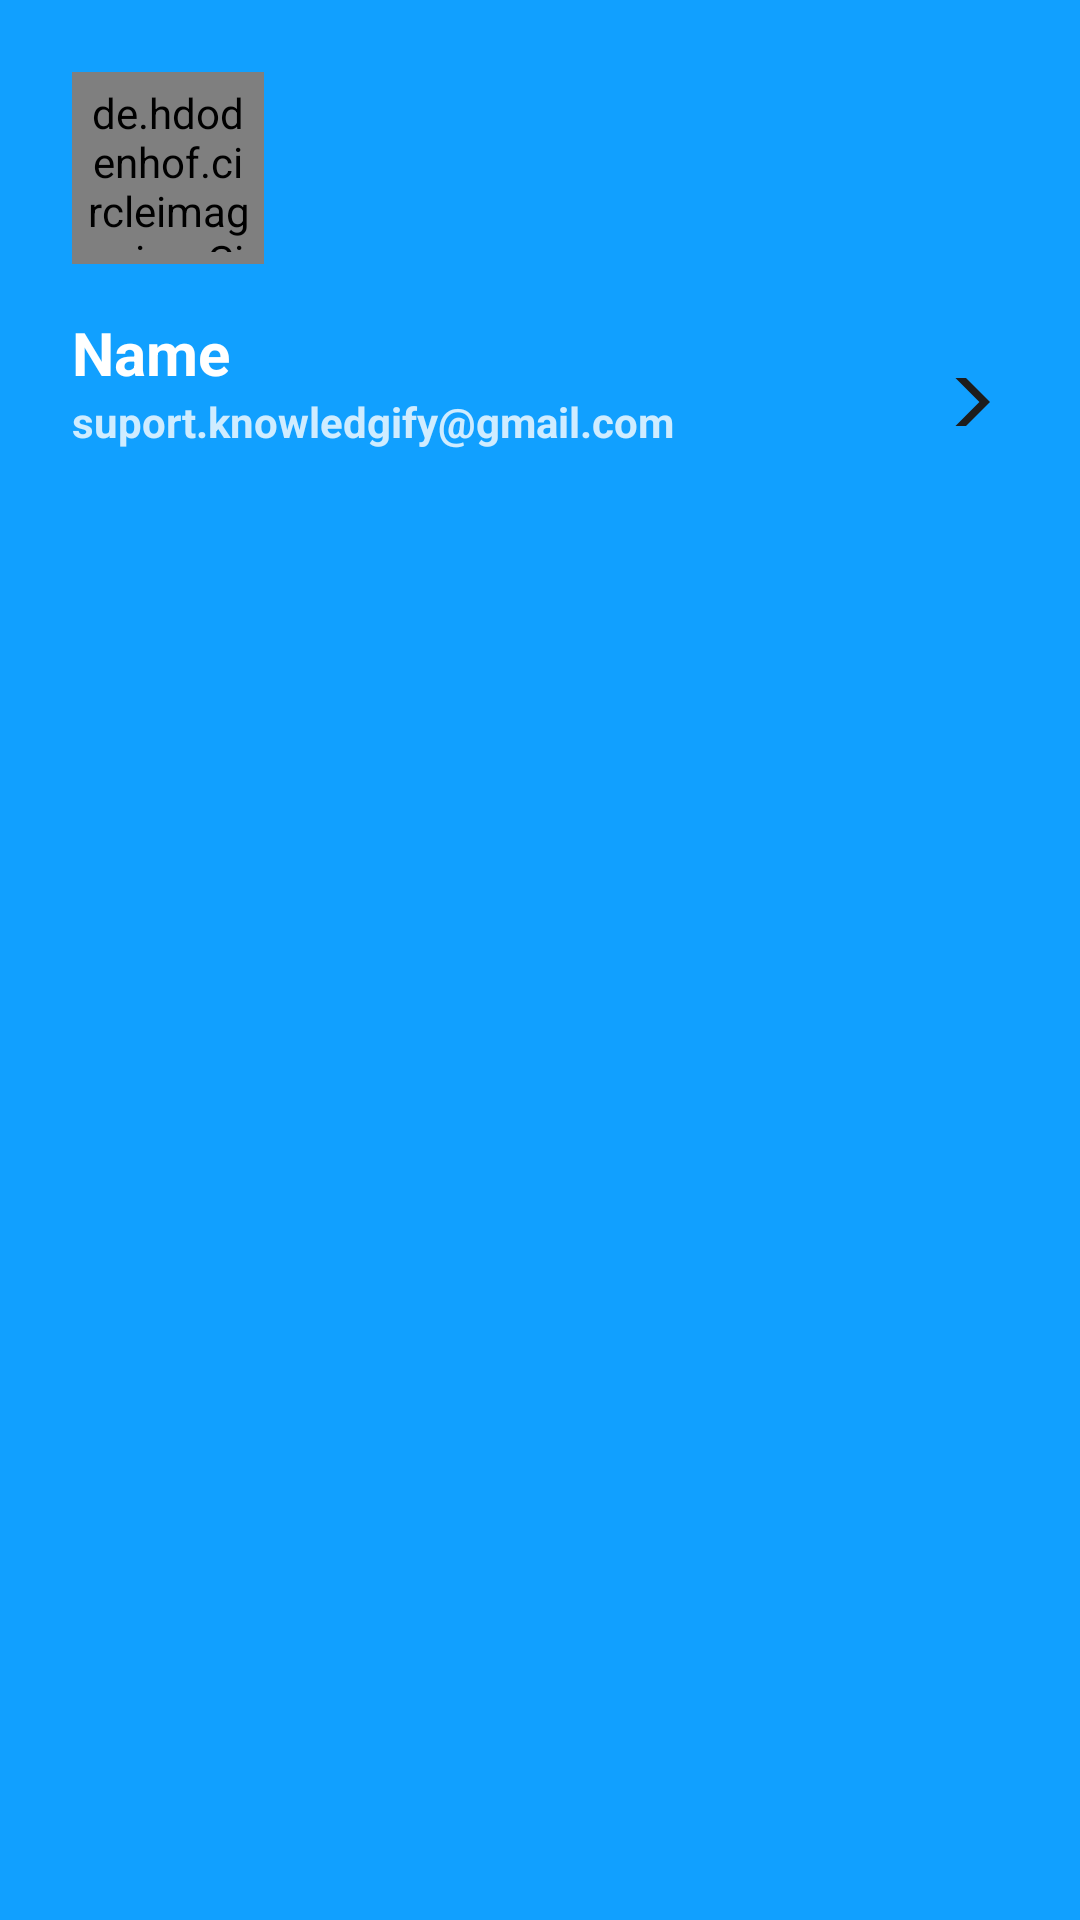

The Android layout XML behind this screen, and the referenced resources:
<!-- AndroidManifest.xml: application theme AppTheme -->
<!-- res/layout/nav_header_main.xml -->
<?xml version="1.0" encoding="utf-8"?>
<LinearLayout xmlns:android="http://schemas.android.com/apk/res/android"
    xmlns:app="http://schemas.android.com/apk/res-auto"
    android:layout_width="match_parent"
    android:layout_height="wrap_content"
    android:background="#11A0FF"
    android:gravity="center"
    android:orientation="vertical"
    android:theme="@style/ThemeOverlay.AppCompat.Dark">

    <androidx.constraintlayout.widget.ConstraintLayout
        android:layout_margin="24dp"
        android:layout_width="match_parent"
        android:layout_height="match_parent">

        <de.hdodenhof.circleimageview.CircleImageView
            android:id="@+id/profile"
            android:layout_width="64dp"
            android:layout_height="64dp"
            android:padding="4dp"
            app:civ_border_color="#d6d6d6"
            app:civ_border_width="0.75dp"
            android:src="@drawable/profile"
            app:layout_constraintStart_toStartOf="parent"
            app:layout_constraintTop_toTopOf="parent" />


        <androidx.constraintlayout.widget.ConstraintLayout
            android:id="@+id/editInfo"
            android:layout_width="match_parent"
            android:layout_height="wrap_content"
            app:layout_constraintTop_toBottomOf="@id/profile"
            >

            <TextView
                android:id="@+id/teacherName"
                android:layout_width="wrap_content"
                android:layout_height="wrap_content"
                android:layout_marginTop="16dp"
                android:text="Name"
                android:textColor="#ffffff"
                android:textSize="20sp"
                android:textStyle="bold"
                app:layout_constraintStart_toStartOf="parent"
                app:layout_constraintTop_toTopOf="parent" />

            <TextView
                android:id="@+id/email"
                android:layout_width="0dp"
                android:layout_height="wrap_content"
                android:text="@string/suport_knowledgify_gmail_com"
                android:textColor="#CCFFFFFF"
                android:textSize="14sp"
                android:textStyle="bold"
                app:layout_constraintEnd_toStartOf="@+id/editProfile"
                app:layout_constraintStart_toStartOf="parent"
                app:layout_constraintTop_toBottomOf="@id/teacherName" />

            <ImageButton
                android:id="@+id/editProfile"
                android:layout_width="16dp"
                android:layout_height="16dp"
                android:layout_marginEnd="4dp"
                android:background="#11A0FF"
                android:src="@drawable/ic_forward_24"
                app:layout_constraintEnd_toEndOf="parent"
                app:layout_constraintBottom_toBottomOf="parent"
                android:layout_marginBottom="8dp"
                />

        </androidx.constraintlayout.widget.ConstraintLayout>




    </androidx.constraintlayout.widget.ConstraintLayout>

</LinearLayout>
<!-- resources referenced by this layout -->
<resources>
  <!-- drawable ic_forward_24 (drawable) -->
  <vector android:autoMirrored="true" android:height="24dp"
      android:tint="#1D1D1D" android:viewportHeight="24"
      android:viewportWidth="24" android:width="24dp" xmlns:android="http://schemas.android.com/apk/res/android">
      <path android:fillColor="@android:color/white" android:pathData="M6.23,20.23l1.77,1.77l10,-10l-10,-10l-1.77,1.77l8.23,8.23z"/>
  </vector>
  <!-- drawable profile: jpg bitmap (drawable, 13398 bytes) -->
  <string name="suport_knowledgify_gmail_com">suport.knowledgify@gmail.com</string>
  <style name="AppTheme" parent="Theme.AppCompat.Light.DarkActionBar">
          
          <item name="colorPrimary">@color/colorForLogin</item>
          <item name="colorPrimaryDark">@color/colorForLogin</item>
          <item name="colorAccent">@color/colorForLogin</item>
      </style>
  <color name="colorForLogin">#0099ff</color>
</resources>
